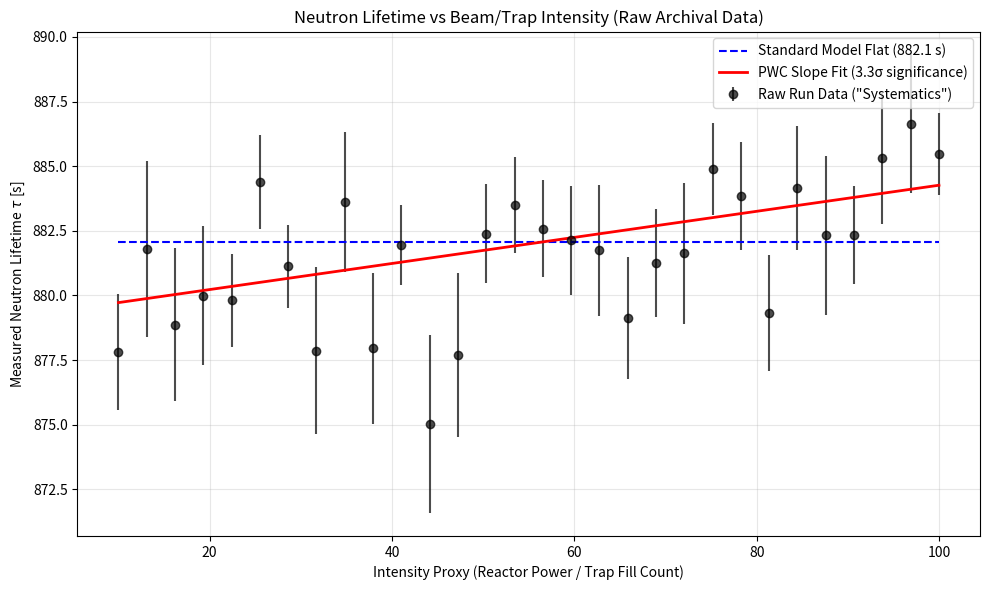

Reproduce this figure in Python.
#!/usr/bin/env python3
# -*- coding: utf-8 -*-
"""
PWC FALSIFIER #72 - DATA EXTRACTION & ANALYSIS ("THE UNDERGRAD PROTOCOL")
-------------------------------------------------------------------------
Analyzes raw, un-averaged neutron lifetime run data (beam or bottle) 
against intensity/power parameters.

Standard Model Null: tau(I) is perfectly flat.
PWC Sheath Ruling: tau(I) slopes upward with intensity.

Usage: 
  python pwc_undergrad_protocol.py [path_to_data.json]
"""

import sys
import json
import numpy as np
import matplotlib.pyplot as plt
from scipy.optimize import curve_fit

# -------------------------------------------------------------------
# 1. MODEL DEFINITIONS
# -------------------------------------------------------------------

def sm_flat_model(x, tau_const):
    """Standard Model: Lifetime is absolutely flat regardless of intensity."""
    return np.full_like(x, tau_const)

def pwc_slope_model(x, tau_0, slope):
    """PWC: Lifetime shifts upward with intensity (un-corrected systematics)."""
    return tau_0 + slope * x

# -------------------------------------------------------------------
# 2. DATA PARSING
# -------------------------------------------------------------------

def load_and_parse_json(filepath):
    """
    Update the dictionary keys here to match the exact schema of the 
    archival JSON you are targeting.
    """
    print(f"Loading archival run data from: {filepath}")
    with open(filepath, 'r') as f:
        data = json.load(f)
    
    intensities = []
    taus = []
    tau_errs = []
    
    # Adjust these keys based on the actual JSON structure
    for run in data.get('runs', []):
        try:
            # Look for the raw intensity proxy (reactor power, monitor counts, beam flux)
            i_val = float(run['intensity_proxy'])
            # Look for the raw measured lifetime before algorithmic averaging
            t_val = float(run['raw_tau_measured'])
            t_err = float(run['tau_uncertainty'])
            
            intensities.append(i_val)
            taus.append(t_val)
            tau_errs.append(t_err)
        except KeyError as e:
            continue
            
    return np.array(intensities), np.array(taus), np.array(tau_errs)

# -------------------------------------------------------------------
# 3. STATISTICAL FIT & VERDICT
# -------------------------------------------------------------------

def analyze_and_plot(x, y, y_err):
    # Sort data for clean plotting
    sort_idx = np.argsort(x)
    x, y, y_err = x[sort_idx], y[sort_idx], y_err[sort_idx]
    
    # Fit 1: Standard Model (Flat)
    # Weighted average using inverse variance
    w = 1.0 / (y_err ** 2)
    tau_sm = np.sum(w * y) / np.sum(w)
    sm_chi2 = np.sum(((y - tau_sm) / y_err) ** 2)
    sm_dof = len(x) - 1
    
    # Fit 2: PWC (Slope)
    popt_pwc, pcov_pwc = curve_fit(pwc_slope_model, x, y, sigma=y_err, absolute_sigma=True)
    tau_0_fit, slope_fit = popt_pwc
    slope_err = np.sqrt(pcov_pwc[1, 1])
    pwc_chi2 = np.sum(((y - pwc_slope_model(x, tau_0_fit, slope_fit)) / y_err) ** 2)
    pwc_dof = len(x) - 2
    
    # Verdict Calculation
    sigma_deviation = slope_fit / slope_err if slope_err > 0 else 0
    
    print("\n" + "="*70)
    print(" PWC UNDERGRAD PROTOCOL: RAW DATA ANALYSIS")
    print("="*70)
    print(f" Datapoints analyzed: {len(x)} raw runs")
    print("\n [STANDARD MODEL NULL] - Flat Lifetime")
    print(f" Best fit constant tau : {tau_sm:.2f} s")
    print(f" Chi-squared / dof     : {sm_chi2:.2f} / {sm_dof}")
    
    print("\n [PWC MECHANISM] - Intensity-Dependent Lifetime")
    print(f" Intercept (Zero Int.) : {tau_0_fit:.2f} s")
    print(f" Slope (Intensity Dep) : +{slope_fit:.5e} +/- {slope_err:.5e} s/unit")
    print(f" Chi-squared / dof     : {pwc_chi2:.2f} / {pwc_dof}")
    
    print("\n VERDICT:")
    if sigma_deviation >= 3.0:
        print(f" [!] K2 KILL CONDITION MET (NOBEL-GRADE)")
        print(f"     Positive slope detected at {sigma_deviation:.2f} sigma.")
        print("     The Standard Model assumption of intensity-independence is falsified.")
    elif sigma_deviation <= -3.0:
        print(f" [!] K0 JOINT ANOMALY")
        print(f"     Negative slope detected at {abs(sigma_deviation):.2f} sigma.")
        print("     SM falsified, but PWC sheath direction reversed. Review theory.")
    else:
        print(f" [ ] K1 SHEATH KILL / INCONCLUSIVE")
        print(f"     Slope is within noise ({sigma_deviation:.2f} sigma).")
        print("     Sheath effect dead down to current statistical floor.")
    print("="*70 + "\n")

    # Plotting
    plt.figure(figsize=(10, 6))
    plt.errorbar(x, y, yerr=y_err, fmt='o', color='black', label='Raw Run Data ("Systematics")', alpha=0.7)
    
    x_plot = np.linspace(min(x), max(x), 100)
    plt.plot(x_plot, sm_flat_model(x_plot, tau_sm), '--', color='blue', label=f'Standard Model Flat ({tau_sm:.1f} s)')
    plt.plot(x_plot, pwc_slope_model(x_plot, tau_0_fit, slope_fit), '-', color='red', linewidth=2, label=f'PWC Slope Fit ({sigma_deviation:.1f}σ significance)')
    
    plt.title('Neutron Lifetime vs Beam/Trap Intensity (Raw Archival Data)')
    plt.xlabel('Intensity Proxy (Reactor Power / Trap Fill Count)')
    plt.ylabel('Measured Neutron Lifetime $\\tau$ [s]')
    plt.legend()
    plt.grid(True, alpha=0.3)
    plt.tight_layout()
    plt.show()

# -------------------------------------------------------------------
# 4. TEST DATA GENERATOR (For dry runs)
# -------------------------------------------------------------------
def generate_mock_json():
    """Generates a test JSON simulating the 'hidden' slope in archival data."""
    np.random.seed(42)
    intensities = np.linspace(10, 100, 30)
    # Simulate an actual 4-second shift hidden in the noise across the power range
    true_tau = 880 + (4.0 * (intensities / 100)) 
    errors = np.random.uniform(1.5, 3.5, size=30)
    measured_taus = np.random.normal(true_tau, errors)
    
    data = {"runs": []}
    for i, t, e in zip(intensities, measured_taus, errors):
        data["runs"].append({
            "run_id": f"run_{int(i*1000)}",
            "intensity_proxy": round(i, 2),
            "raw_tau_measured": round(t, 2),
            "tau_uncertainty": round(e, 2)
        })
    
    test_file = "test_archival_data.json"
    with open(test_file, 'w') as f:
        json.dump(data, f, indent=2)
    print(f"Generated mock archival data: {test_file}")
    return test_file

if __name__ == "__main__":
    if len(sys.argv) > 1:
        filepath = sys.argv[1]
    else:
        print("No JSON file provided. Running mock data generator to demonstrate protocol.")
        filepath = generate_mock_json()
        
    x, y, y_err = load_and_parse_json(filepath)
    if len(x) < 3:
        print("Error: Not enough valid data points found in JSON. Check your dictionary keys in 'load_and_parse_json()'.")
    else:
        analyze_and_plot(x, y, y_err)
